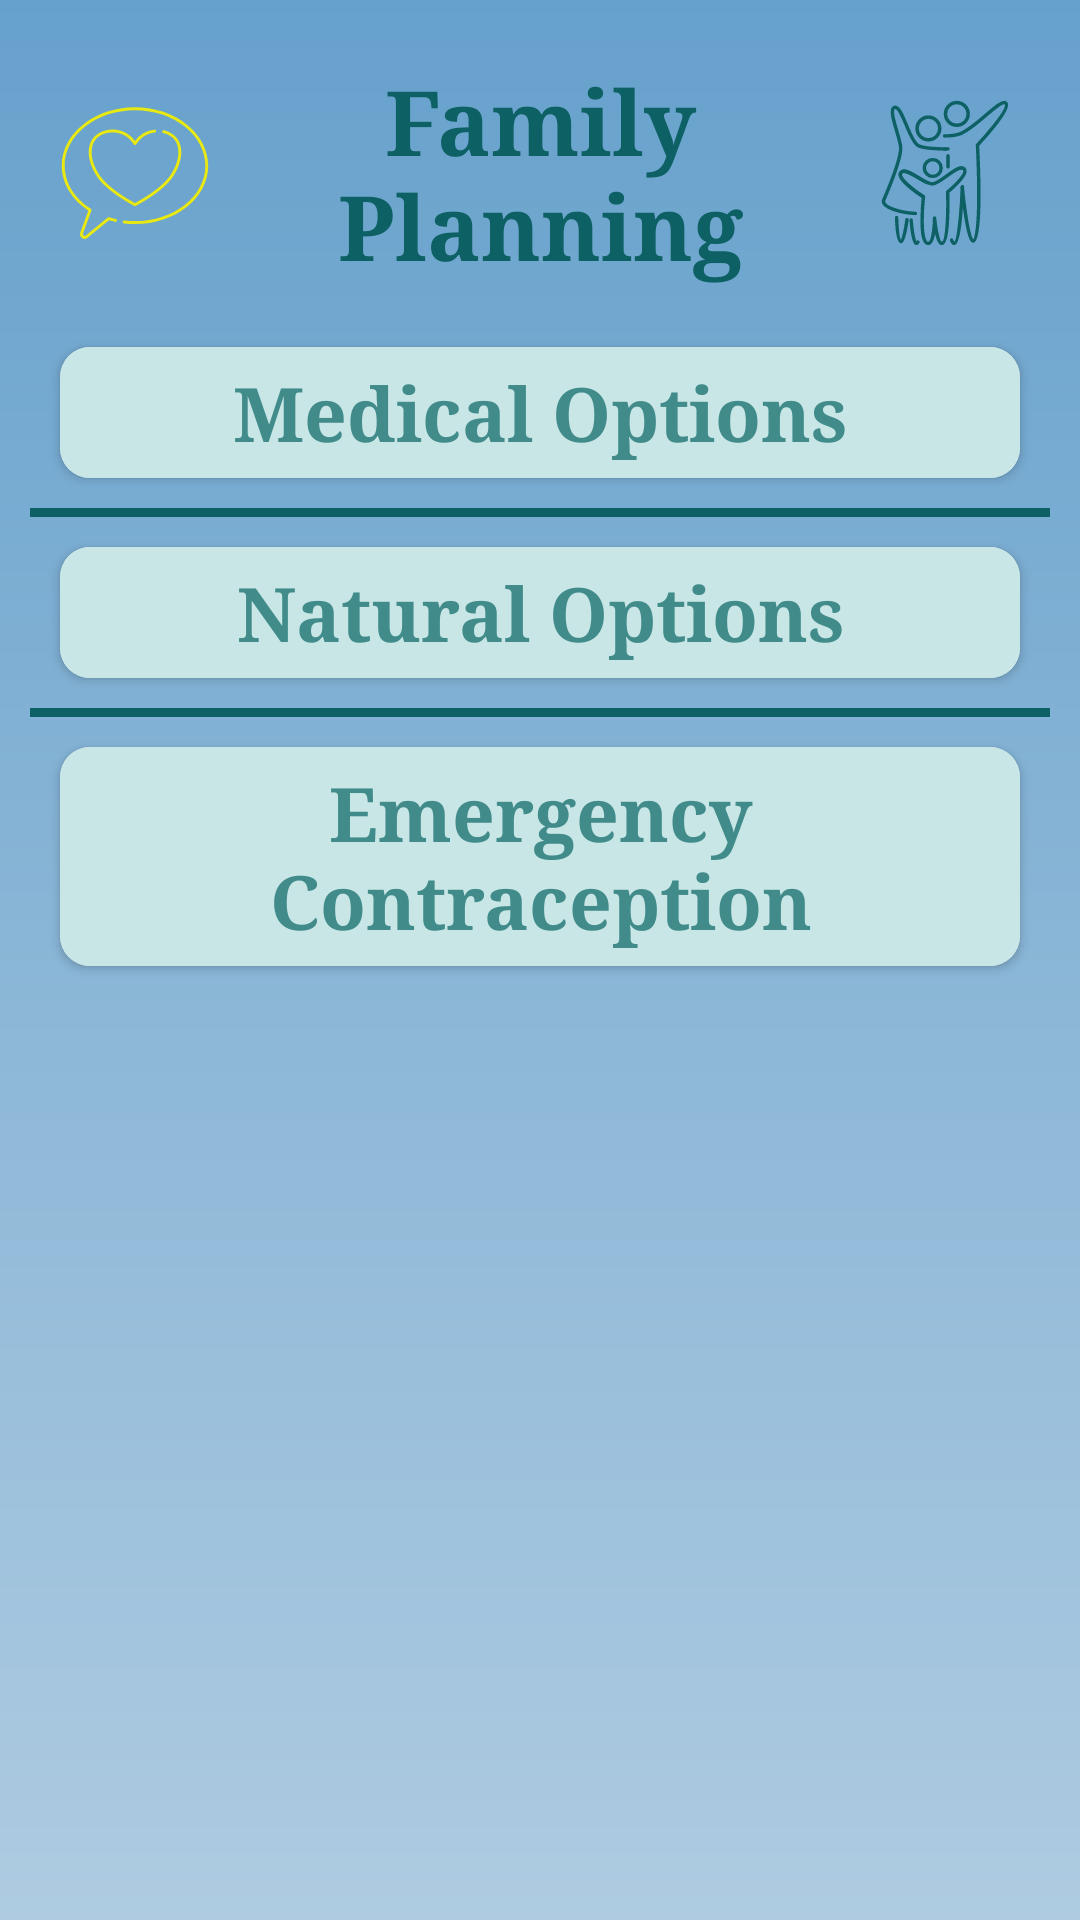

Here is an Android app screen rendered from its layout file. Give the layout XML and the strings, colors and styles it references.
<!-- AndroidManifest.xml: application theme Theme.PregnancyGuideApp -->
<!-- res/layout/fragment_family_planning.xml -->
<?xml version="1.0" encoding="utf-8"?>
<ScrollView xmlns:android="http://schemas.android.com/apk/res/android"
    android:layout_width="match_parent"
    android:layout_height="match_parent"
    xmlns:app="http://schemas.android.com/apk/res-auto"
    android:background="@drawable/app_background"
    android:padding="10dp">

    <LinearLayout
        android:layout_width="match_parent"
        android:layout_height="wrap_content"
        android:orientation="vertical">

        <TextView
            android:layout_width="match_parent"
            android:layout_height="wrap_content"
            android:text="@string/family_planning"
            android:textAlignment="center"
            android:textColor="@color/ss2"
            app:drawableStartCompat="@drawable/ic_love"
            app:drawableEndCompat="@drawable/ic_family_planning"
            android:drawablePadding="10dp"
            android:textStyle="bold"
            android:textSize="30sp"
            android:fontFamily="serif"
            android:padding="10dp"/>

        <androidx.cardview.widget.CardView
            android:layout_width="match_parent"
            android:layout_height="wrap_content"
            app:cardBackgroundColor="@color/white"
            app:cardCornerRadius="10dp"
            android:layout_margin="10dp">

            <TextView
                android:id="@+id/txtMedicalOptions"
                android:layout_width="match_parent"
                android:layout_height="wrap_content"
                android:background="@color/cardView_bg"
                android:text="@string/medical_options"
                android:gravity="center"
                android:textColor="@color/bP_txtColor"
                android:textStyle="bold"
                android:textSize="25sp"
                android:fontFamily="serif"
                android:clickable="true"
                android:focusable="true"
                android:padding="5dp"/>

        </androidx.cardview.widget.CardView>

        <View
            android:layout_width="wrap_content"
            android:layout_height="3dp"
            android:background="@color/ss2" />

        <androidx.cardview.widget.CardView
            android:layout_width="match_parent"
            android:layout_height="wrap_content"
            app:cardBackgroundColor="@color/white"
            app:cardCornerRadius="10dp"
            android:layout_margin="10dp">

            <TextView
                android:id="@+id/txtNaturalOptions"
                android:layout_width="match_parent"
                android:layout_height="wrap_content"
                android:background="@color/cardView_bg"
                android:text="@string/natural_options"
                android:gravity="center"
                android:textColor="@color/bP_txtColor"
                android:textStyle="bold"
                android:textSize="25sp"
                android:fontFamily="serif"
                android:clickable="true"
                android:focusable="true"
                android:padding="5dp"/>

        </androidx.cardview.widget.CardView>

        <View
            android:layout_width="wrap_content"
            android:layout_height="3dp"
            android:background="@color/ss2" />

        <androidx.cardview.widget.CardView
            android:layout_width="match_parent"
            android:layout_height="wrap_content"
            app:cardBackgroundColor="@color/white"
            app:cardCornerRadius="10dp"
            android:layout_margin="10dp">

            <RelativeLayout
                android:layout_width="match_parent"
                android:layout_height="wrap_content">

                <TextView
                    android:id="@+id/txtEmergencyContraception"
                    android:layout_width="match_parent"
                    android:layout_height="wrap_content"
                    android:background="@color/cardView_bg"
                    android:text="@string/emergency_contraception"
                    android:gravity="center"
                    android:textColor="@color/bP_txtColor"
                    android:textStyle="bold"
                    android:textSize="25sp"
                    android:fontFamily="serif"
                    android:clickable="true"
                    android:focusable="true"
                    android:padding="5dp"/>

                <LinearLayout
                    android:id="@+id/layout_EmergencyContraception"
                    android:layout_width="wrap_content"
                    android:layout_height="wrap_content"
                    android:orientation="vertical"
                    android:layout_below="@+id/txtEmergencyContraception"
                    android:layout_centerInParent="true"
                    android:visibility="gone"
                    android:padding="5dp">

                    <ImageView
                        android:id="@+id/imageViewEmergencyContraception1"
                        android:layout_width="match_parent"
                        android:layout_height="wrap_content"
                        android:adjustViewBounds="true"
                        android:src="@drawable/ic_image" />

                    <View
                        android:layout_width="wrap_content"
                        android:layout_height="2dp"
                        android:background="@color/light_grey"
                        android:layout_margin="10dp"/>

                    <ImageView
                        android:id="@+id/imageViewEmergencyContraception2"
                        android:layout_width="match_parent"
                        android:layout_height="wrap_content"
                        android:adjustViewBounds="true"
                        android:src="@drawable/ic_image" />

                </LinearLayout>

            </RelativeLayout>

        </androidx.cardview.widget.CardView>

    </LinearLayout>

</ScrollView>
<!-- resources referenced by this layout -->
<resources>
  <color name="bP_txtColor">#418C8B</color>
  <color name="cardView_bg">#C8E6E6</color>
  <color name="light_grey">#D5CCCC</color>
  <color name="ss2">#0D6063</color>
  <color name="white">#FFFFFFFF</color>
  <!-- drawable app_background (drawable) -->
  <?xml version="1.0" encoding="utf-8"?>
  <shape xmlns:android="http://schemas.android.com/apk/res/android">
      <gradient
          android:startColor="#66A1CC"
          android:endColor="#AECBE1"
          android:angle="270"/>
  </shape>
  <!-- drawable ic_family_planning: vector/xml drawable (drawable, 2416 chars, omitted) -->
  <!-- drawable ic_image (drawable) -->
  <vector android:height="24dp" android:tint="#418C8B"
      android:viewportHeight="24" android:viewportWidth="24"
      android:width="24dp" xmlns:android="http://schemas.android.com/apk/res/android">
      <path android:fillColor="@android:color/white" android:pathData="M21,19V5c0,-1.1 -0.9,-2 -2,-2H5c-1.1,0 -2,0.9 -2,2v14c0,1.1 0.9,2 2,2h14c1.1,0 2,-0.9 2,-2zM8.5,13.5l2.5,3.01L14.5,12l4.5,6H5l3.5,-4.5z"/>
  </vector>
  <!-- drawable ic_love (drawable) -->
  <vector android:height="50dp" android:viewportHeight="512"
      android:viewportWidth="512" android:width="50dp" xmlns:android="http://schemas.android.com/apk/res/android">
      <path android:fillColor="#e8e812" android:pathData="M256,31.44c-137.85,0 -250,89.46 -250,199.41 0,29.84 8.58,59.81 24.82,86.67 15.53,25.69 38.22,48.79 65.78,66.98l-27.29,74.67a15.86,15.86 0,0 0,24.98 17.74l72.88,-59.65a295.47,295.47 0,0 0,21.14 5.55,5 5,0 1,0 2.18,-9.76 285.9,285.9 0,0 1,-22.92 -6.13,5 5,0 0,0 -4.66,0.9l-74.95,61.35a5.89,5.89 0,0 1,-9.26 -6.57l28.66,-78.41a5,5 0,0 0,-2.01 -5.93C48.57,342.1 16,288.37 16,230.85 16,126.41 123.66,41.44 256,41.44s240,84.97 240,189.41 -107.66,189.41 -240,189.41a305.25,305.25 0,0 1,-36.36 -2.18,5 5,0 1,0 -1.2,9.93A315.13,315.13 0,0 0,256 430.26c137.85,0 250,-89.46 250,-199.41S393.85,31.44 256,31.44Z"/>
      <path android:fillColor="#e8e812" android:pathData="M130.18,133.47c16.13,-13.05 40.52,-18.71 63.64,-14.77 24.11,4.1 44.68,18.16 57.93,39.59a5,5 0,0 0,8.51 0c14.43,-23.33 37.08,-37.67 63.78,-40.38a5,5 0,0 0,-1.01 -9.95,92.96 92.96,0 0,0 -67.03,38.72 93.46,93.46 0,0 0,-60.5 -37.84c-25.86,-4.4 -53.3,2.06 -71.6,16.86 -34.18,27.64 -34.64,82.6 -1.15,136.8 26.96,46.63 100.5,89.74 130.88,106.11a5,5 0,0 0,4.75 0c30.38,-16.38 103.92,-59.49 130.88,-106.11 33.49,-54.2 33.03,-109.17 -1.15,-136.8a82.82,82.82 0,0 0,-33.46 -15.78,5 5,0 1,0 -2.24,9.75 72.78,72.78 0,0 1,29.41 13.81c30.09,24.33 29.65,74.1 -1.11,123.83a4.79,4.79 0,0 0,-0.08 0.13c-24.99,43.29 -93.7,84.24 -124.63,101.09 -30.93,-16.86 -99.64,-57.8 -124.63,-101.09a4.78,4.78 0,0 0,-0.08 -0.13c-30.75,-49.74 -31.2,-99.5 -1.11,-123.83Z"/>
  </vector>
  <string name="emergency_contraception">Emergency Contraception</string>
  <string name="family_planning">Family Planning</string>
  <string name="medical_options">Medical Options</string>
  <string name="natural_options">Natural Options</string>
  <style name="Theme.PregnancyGuideApp" parent="Theme.MaterialComponents.DayNight.NoActionBar">
  
          
          <item name="colorPrimary">#40749A</item>
          <item name="colorPrimaryVariant">@color/purple_700</item>
          <item name="colorOnPrimary">@color/white</item>
          
          <item name="colorSecondary">@color/teal_200</item>
          <item name="colorSecondaryVariant">@color/teal_700</item>
          <item name="colorOnSecondary">@color/black</item>
          
          <item name="android:statusBarColor">#00000000</item>
          
  
          
          <item name="android:windowFullscreen">true</item>
      </style>
  <color name="purple_700">#FF3700B3</color>
  <color name="teal_200">#09887C</color>
  <color name="teal_700">#FF018786</color>
  <color name="black">#FF000000</color>
</resources>
